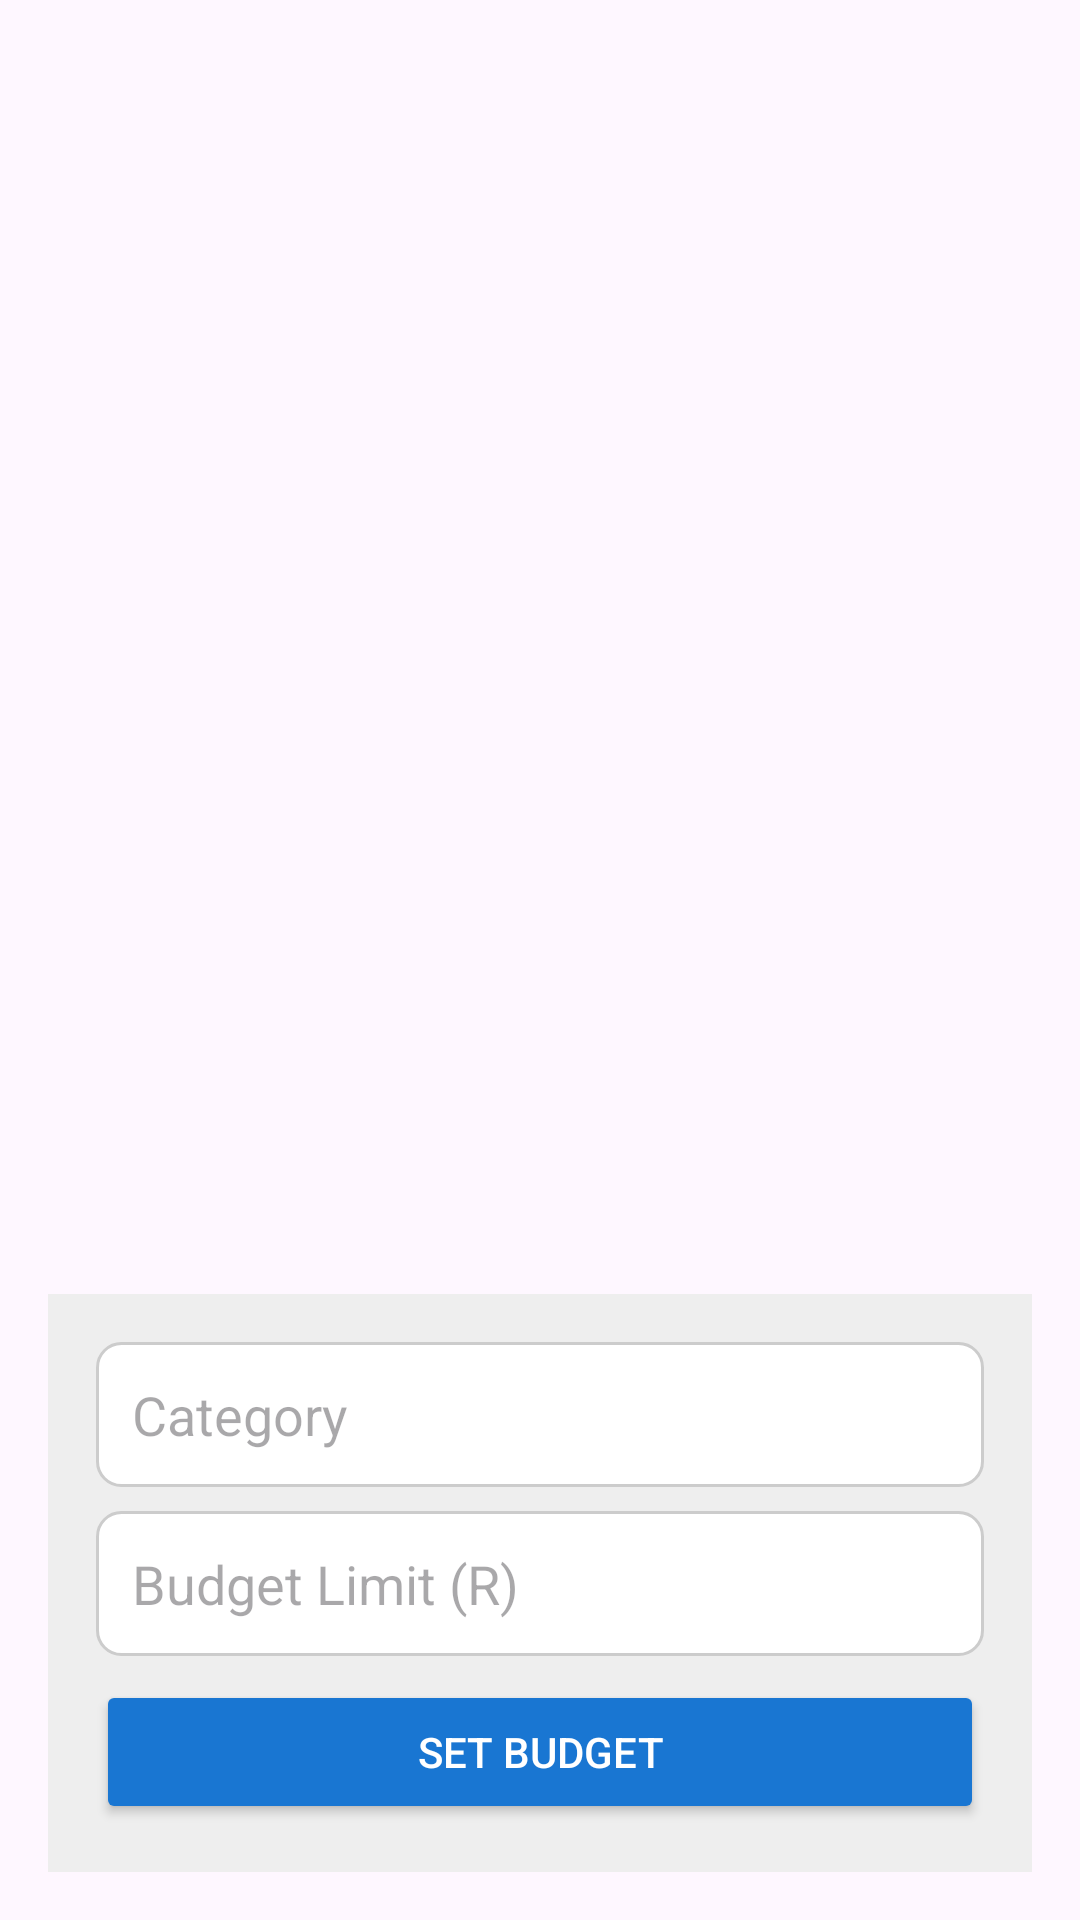

Here is an Android app screen rendered from its layout file. Give the layout XML and the strings, colors and styles it references.
<!-- AndroidManifest.xml: application theme Theme.BadBudget -->
<!-- res/layout/activity_budgets.xml -->
<?xml version="1.0" encoding="utf-8"?>
<androidx.constraintlayout.widget.ConstraintLayout
    xmlns:android="http://schemas.android.com/apk/res/android"
    xmlns:app="http://schemas.android.com/apk/res-auto"
    android:layout_width="match_parent"
    android:layout_height="match_parent"
    android:padding="16dp">

    
    <androidx.recyclerview.widget.RecyclerView
        android:id="@+id/recyclerViewBudgets"
        android:layout_width="0dp"
        android:layout_height="0dp"
        app:layout_constraintTop_toTopOf="parent"
        app:layout_constraintBottom_toTopOf="@+id/layoutAddBudget"
        app:layout_constraintStart_toStartOf="parent"
        app:layout_constraintEnd_toEndOf="parent" />

    
    <LinearLayout
        android:id="@+id/layoutAddBudget"
        android:layout_width="0dp"
        android:layout_height="wrap_content"
        android:orientation="vertical"
        android:background="#EEEEEE"
        android:padding="16dp"
        app:layout_constraintBottom_toBottomOf="parent"
        app:layout_constraintStart_toStartOf="parent"
        app:layout_constraintEnd_toEndOf="parent">

        <EditText
            android:id="@+id/editTextBudgetCategory"
            android:layout_width="match_parent"
            android:layout_height="wrap_content"
            android:hint="Category"
            android:background="@drawable/rounded_edittext"
            android:padding="12dp"/>

        <EditText
            android:id="@+id/editTextBudgetLimit"
            android:layout_width="match_parent"
            android:layout_height="wrap_content"
            android:hint="Budget Limit (R)"
            android:inputType="numberDecimal"
            android:background="@drawable/rounded_edittext"
            android:padding="12dp"
            android:layout_marginTop="8dp"/>

        <Button
            android:id="@+id/buttonAddBudget"
            android:layout_width="match_parent"
            android:layout_height="wrap_content"
            android:text="Set Budget"
            android:textColor="#FFFFFF"
            android:backgroundTint="#1976D2"
            android:layout_marginTop="8dp" />
    </LinearLayout>

</androidx.constraintlayout.widget.ConstraintLayout>
<!-- resources referenced by this layout -->
<resources>
  <!-- drawable rounded_edittext (drawable) -->
  <?xml version="1.0" encoding="utf-8"?>
  <shape xmlns:android="http://schemas.android.com/apk/res/android"
      android:shape="rectangle">
  
      <solid android:color="@android:color/white"/>
  
      <stroke
          android:width="1dp"
          android:color="#CCCCCC"/>
  
      <corners android:radius="8dp"/>
  
      <paddingS
          android:left="8dp"
          android:top="8dp"
          android:right="8dp"
          android:bottom="8dp"/>
  </shape>
  <style name="Theme.BadBudget" parent="Theme.MaterialComponents.DayNight.DarkActionBar">
          
          <item name="colorPrimary">@color/purple_500</item>
          <item name="colorPrimaryVariant">@color/purple_700</item>
          <item name="colorOnPrimary">@color/white</item>
          
          <item name="colorSecondary">@color/teal_200</item>
          <item name="colorSecondaryVariant">@color/teal_700</item>
          <item name="colorOnSecondary">@color/black</item>
          
          <item name="android:statusBarColor">?attr/colorPrimaryVariant</item>
          
      </style>
  <color name="purple_500">#FF6200EE</color>
  <color name="purple_700">#FF3700B3</color>
  <color name="white">#FFFFFFFF</color>
  <color name="teal_200">#FF03DAC5</color>
  <color name="teal_700">#FF018786</color>
  <color name="black">#FF000000</color>
</resources>
